Run: headless pygame with SDL's dummy video driver; simulated clock (each Clock.tick advances the game by its frame time, no real sleeping); random seed 0; keys injected as events and as key.get_pressed() state; mouse plan: one left click at the window centre at the start of phase 2, then a move to the lower-right quarter at the start of phase 3.
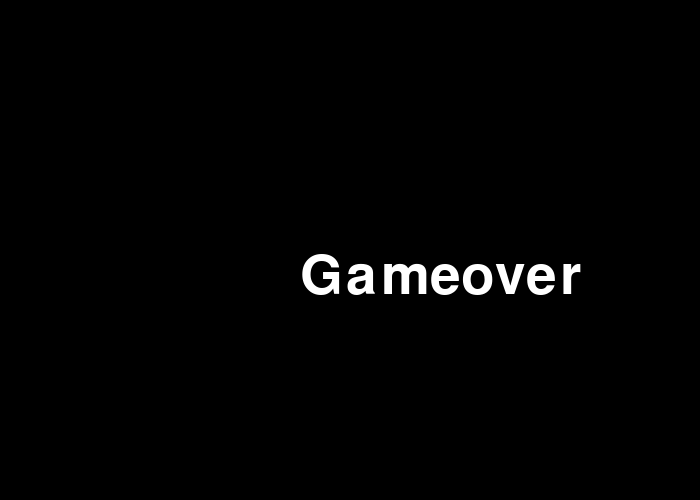
Frame 1 of 4 · flips 1–60 · no input
Frame 2 of 4 · flips 61–180 · clicked the window centre · tapped SPACE, RETURN · held RIGHT (→), D · screen unchanged from frame 1, image omitted
Frame 3 of 4 · flips 181–300 · moved the mouse to the lower-right quarter · held DOWN (↓), S · screen unchanged from frame 2, image omitted
Frame 4 of 4 · flips 301–420 · held LEFT (←), A, UP (↑), W · screen unchanged from frame 3, image omitted

The pygame program that drew these frames:

# -*- coding: utf-8 -*-
"""
Created on Thu Jun 17 13:54:45 2021

@author: emmet
"""

import pygame 
import random
import time
Red = (255, 0, 0)
DarkRed = (100, 0, 0)
LightRed = (255, 50, 0)

Orange = (255, 100, 0)
LightOrange = (255, 150, 0)
DarkOrange = (255, 70, 0)

Yellow = (255, 230, 0)
LightYellow = (255, 255, 0)
DarkYellow = (255, 210, 0)

Green = (0, 255, 0)
LightGreen = (100, 255, 0)
DarkGreen = (0, 100, 0)

Blue = (0, 0, 255)
LightBlue = (0, 200, 255)
DarkBlue = (0, 0, 100)

Purple = (150, 35, 255)
LightPurple = (150, 100, 255)
DarkPurple = (120, 0, 255)

Gray = (156, 156, 156)
LightGray = (200, 200, 200)
DarkGray = (100, 100, 100)
Black = (0, 0, 0)
White = (255, 255, 255)
Like = (127, 199, 255)

big = 10

score = 0

class Ball(pygame.sprite.Sprite):
    def __init__(self, srx, sry, speedx, speedy, radium, color):
        self.image = pygame.Surface([radium * 2, radium * 2], pygame.SRCALPHA, 32)
        self.image = self.image.convert_alpha()
        pygame.draw.circle(self.image, color, (radium, radium), radium)
        
        self.rect = self.image.get_rect()
        
        self.rect.x = srx
        self.rect.y = sry 
        self.dx = speedx
        self.dy = speedy
        
    def draw(self, screen):
        screen.blit(self.image, self.rect)
        
    def update(self):
        if self.rect.left < 0 or self.rect.right > screen.get_width():
            self.dx = (-1) * self.dx
        if self.rect.top < 0 or self.rect.bottom > screen.get_height():
            self.dy = (-1) * self.dy
        
        self.rect.x = self.rect.x + self.dx
        self.rect.y = self.rect.y + self.dy

class Brick(pygame.sprite.Sprite):
    def __init__(self, srx, sry, speedx, speedy, w, h, color):
        super().__init__()
        self.image = pygame.Surface([w, h], pygame.SRCALPHA, 32)
        self.image = self.image.convert_alpha()
        
        pygame.draw.rect(self.image, color, [0, 0, w, h])
        self.rect = self.image.get_rect()
        self.rect.x = srx
        self.rect.y = sry
        self.dx = speedx
        self.dy = speedy
        
    def draw(self, screen):
        screen.blit(self.image, self.rect)
        
    def update(self):
        self.rect.x = self.rect.x + self.dx
        self.rect.y = self.rect.y + self.dy
pygame.init()
size = (700, 500)
screen = pygame.display.set_mode(size)
pygame.display.set_caption("@@ My game @@")

PTB = Ball(random.randint(0, 700), 0, 0, 3, 30, LightGray)
PTBgo = 0
panelBig = 100

brick = Brick(0, 0, 0, 0, 70, 30, Yellow)
brickGroup = pygame.sprite.Group()

Panel = Brick(300, 400, 0, 0, panelBig, 5, LightGray)

ball = Ball(200, 200, 5, 5, big, LightRed)
for j in range(5):
    for i in range(10):
        r1 = random.randint(150,255)
        r2 = random.randint(150,255)
        r3 = random.randint(150,255)
        brickGroup.add(Brick(70 * i, 30 * j, 0, 0, 70, 30, [r1, r2, r3]))

font2 = pygame.font.Font(None, 50)


    
done = False
gameover = False

clock = pygame.time.Clock()
ball.draw(screen)
Panel.draw(screen)
time.sleep(3)
while not done:
    screen.fill(Black)  
    for event in pygame.event.get():
        if event.type == pygame.QUIT:
            done = True
    
    
    
    (mouse_x, mouse_y) = pygame.mouse.get_pos()
    Panel.rect.x = mouse_x
    
    if ball.rect.y >= 485:
        gameover = True
    if gameover == True:
        font = pygame.font.Font(None, 80)
        text = font.render("Gameover", True, White)
        screen.blit(text, (300, 250))
    
    collideList = pygame.sprite.spritecollide(ball, brickGroup, True)
    if gameover == False:
        
        if len(collideList) > 0 or (pygame.sprite.collide_rect(Panel, ball)):
            
        #ball.dx = (-1) * ball.dx
            ball.dy = (-1) * ball.dy
        if len(collideList) > 0:
            ball.dx += 0.08
            ball.dy += 0.08
            panelBig -= 1
            Panel = Brick(mouse_x, 400, 0, 0, panelBig, 5, LightGray)
        for collide in collideList:
            score += 1
        brickGroup.draw(screen)
        ball.update()
        ball.draw(screen)
        Panel.draw(screen)
        PTB.update()
        text2 = font2.render("score : " + str(score), True, White)
        screen.blit(text2, (10, 50))
        if PTBgo > 2:
            PTB.draw(screen)
            if PTBgo > 10:
                PTBgo = 0
            if (pygame.sprite.collide_rect(PTB, ball)):
                panelBig += 50
                PTB = Ball(random.randint(0, 700), 0, 0, 3, 30, LightGray)
                PTBgo = 0
        if score == 50:
            gameover = 33
        if gameover == 33:
            font = pygame.font.Font(None, 80)
            text = font.render("WIN", True, White)
            screen.blit(text, (300, 250))
    PTBgo += 0.001
    clock.tick(60)
    pygame.display.flip()
pygame.quit()
